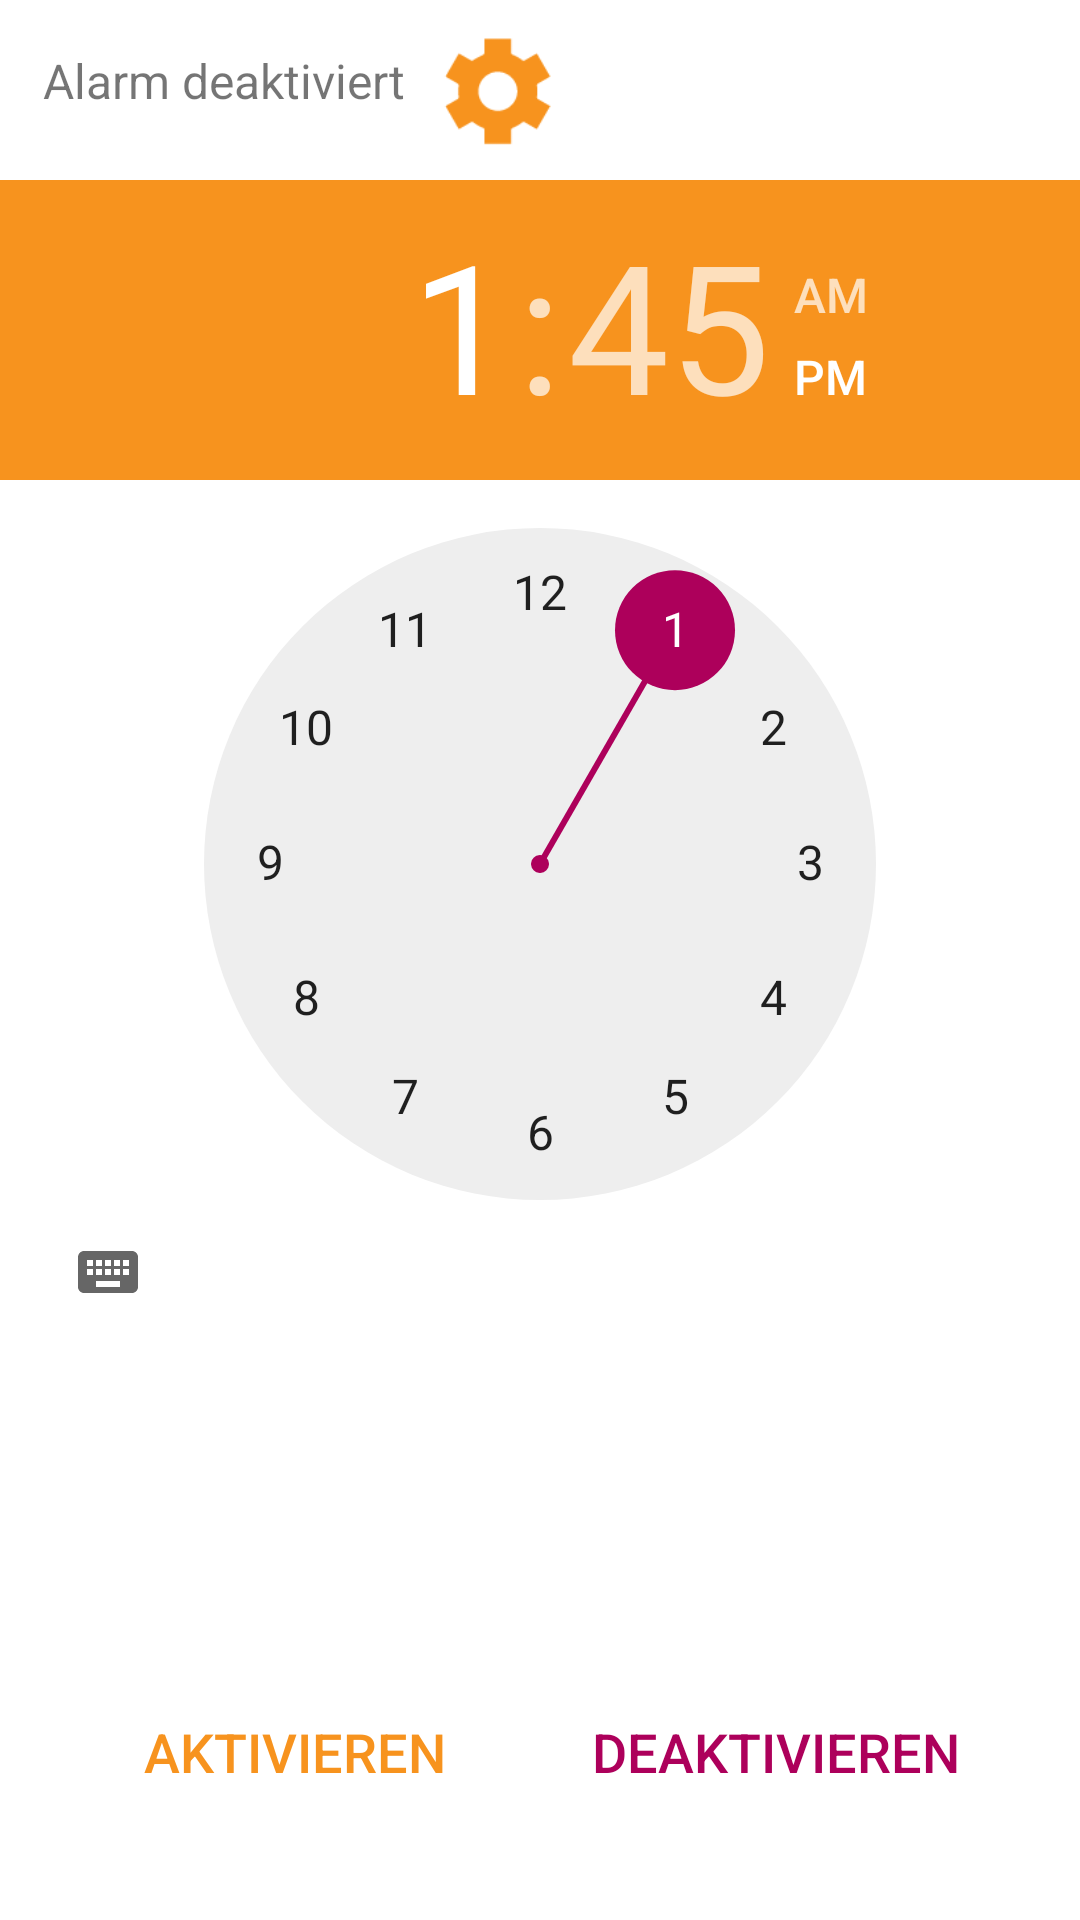

Layout XML and referenced resources for this Android screen:
<!-- AndroidManifest.xml: application theme AppTheme -->
<!-- res/layout/activity_wecker.xml -->
<?xml version="1.0" encoding="utf-8"?>
<android.support.constraint.ConstraintLayout xmlns:android="http://schemas.android.com/apk/res/android"
    xmlns:app="http://schemas.android.com/apk/res-auto"
    xmlns:tools="http://schemas.android.com/tools"
    android:layout_width="match_parent"
    android:layout_height="match_parent"
    android:background="@android:color/background_light">


    <TimePicker
        android:id="@+id/timePicker"
        android:layout_width="wrap_content"
        android:layout_height="402dp"
        android:layout_marginTop="8dp"
        android:headerBackground="@color/orange_logo_wakeapp"
        android:numbersSelectorColor="@color/pink_logo_wakeapp"
        app:layout_constraintHorizontal_bias="0.0"
        app:layout_constraintLeft_toLeftOf="parent"
        app:layout_constraintRight_toRightOf="parent"
        app:layout_constraintTop_toBottomOf="@+id/button_options"
        tools:ignore="MissingConstraints" />

    <Button
        android:id="@+id/start_alarm"
        android:layout_width="wrap_content"
        android:layout_height="wrap_content"
        android:layout_marginBottom="32dp"
        android:layout_marginStart="48dp"
        android:background="@android:color/transparent"
        android:text="@string/aktivieren"
        android:textColor="@color/orange_logo_wakeapp"
        android:textSize="18sp"
        app:layout_constraintBottom_toBottomOf="parent"
        app:layout_constraintLeft_toLeftOf="parent"
        app:layout_constraintStart_toStartOf="parent"
        tools:ignore="MissingConstraints" />


    <Button
        android:id="@+id/stop_alarm"
        android:layout_width="wrap_content"
        android:layout_height="wrap_content"
        android:layout_marginBottom="32dp"
        android:layout_marginEnd="16dp"
        android:layout_marginStart="8dp"
        android:background="@android:color/transparent"
        android:text="@string/deaktivieren"
        android:textColor="@color/pink_logo_wakeapp"
        android:textSize="18sp"
        app:layout_constraintBottom_toBottomOf="parent"
        app:layout_constraintEnd_toEndOf="parent"
        app:layout_constraintHorizontal_bias="0.627"
        app:layout_constraintLeft_toLeftOf="parent"
        app:layout_constraintRight_toRightOf="parent"
        app:layout_constraintStart_toEndOf="@+id/start_alarm" />

    <TextView
        android:id="@+id/update_text"
        android:layout_width="wrap_content"
        android:layout_height="wrap_content"
        android:layout_marginTop="16dp"
        android:text="@string/alarm_deaktiviert"
        android:textSize="16sp"
        app:layout_constraintHorizontal_bias="0.06"
        app:layout_constraintLeft_toLeftOf="parent"
        app:layout_constraintRight_toRightOf="parent"
        app:layout_constraintTop_toTopOf="parent" />

    <ImageButton
        android:id="@+id/button_options"
        android:layout_width="43dp"
        android:layout_height="44dp"
        android:layout_marginLeft="8dp"
        android:layout_marginRight="8dp"
        android:layout_marginStart="8dp"
        android:layout_marginTop="8dp"
        android:background="@android:color/transparent"
        android:contentDescription="@string/todo"
        android:scaleType="centerCrop"
        app:layout_constraintHorizontal_bias="0.975"
        app:layout_constraintLeft_toLeftOf="parent"
        app:layout_constraintRight_toRightOf="parent"
        app:layout_constraintStart_toEndOf="@+id/update_text"
        app:layout_constraintTop_toTopOf="parent"
        app:srcCompat="@drawable/menue_image" />

</android.support.constraint.ConstraintLayout>
<!-- resources referenced by this layout -->
<resources>
  <color name="orange_logo_wakeapp">#f7931e</color>
  <color name="pink_logo_wakeapp">#ad005b</color>
  <!-- drawable menue_image: png bitmap (drawable, 1281 bytes) -->
  <string name="aktivieren">Aktivieren</string>
  <string name="alarm_deaktiviert">Alarm deaktiviert</string>
  <string name="deaktivieren">DEAKTIVIEREN</string>
  <string name="todo">TODO</string>
  <style name="AppTheme" parent="Theme.AppCompat.Light.DarkActionBar">
          
      </style>
</resources>
